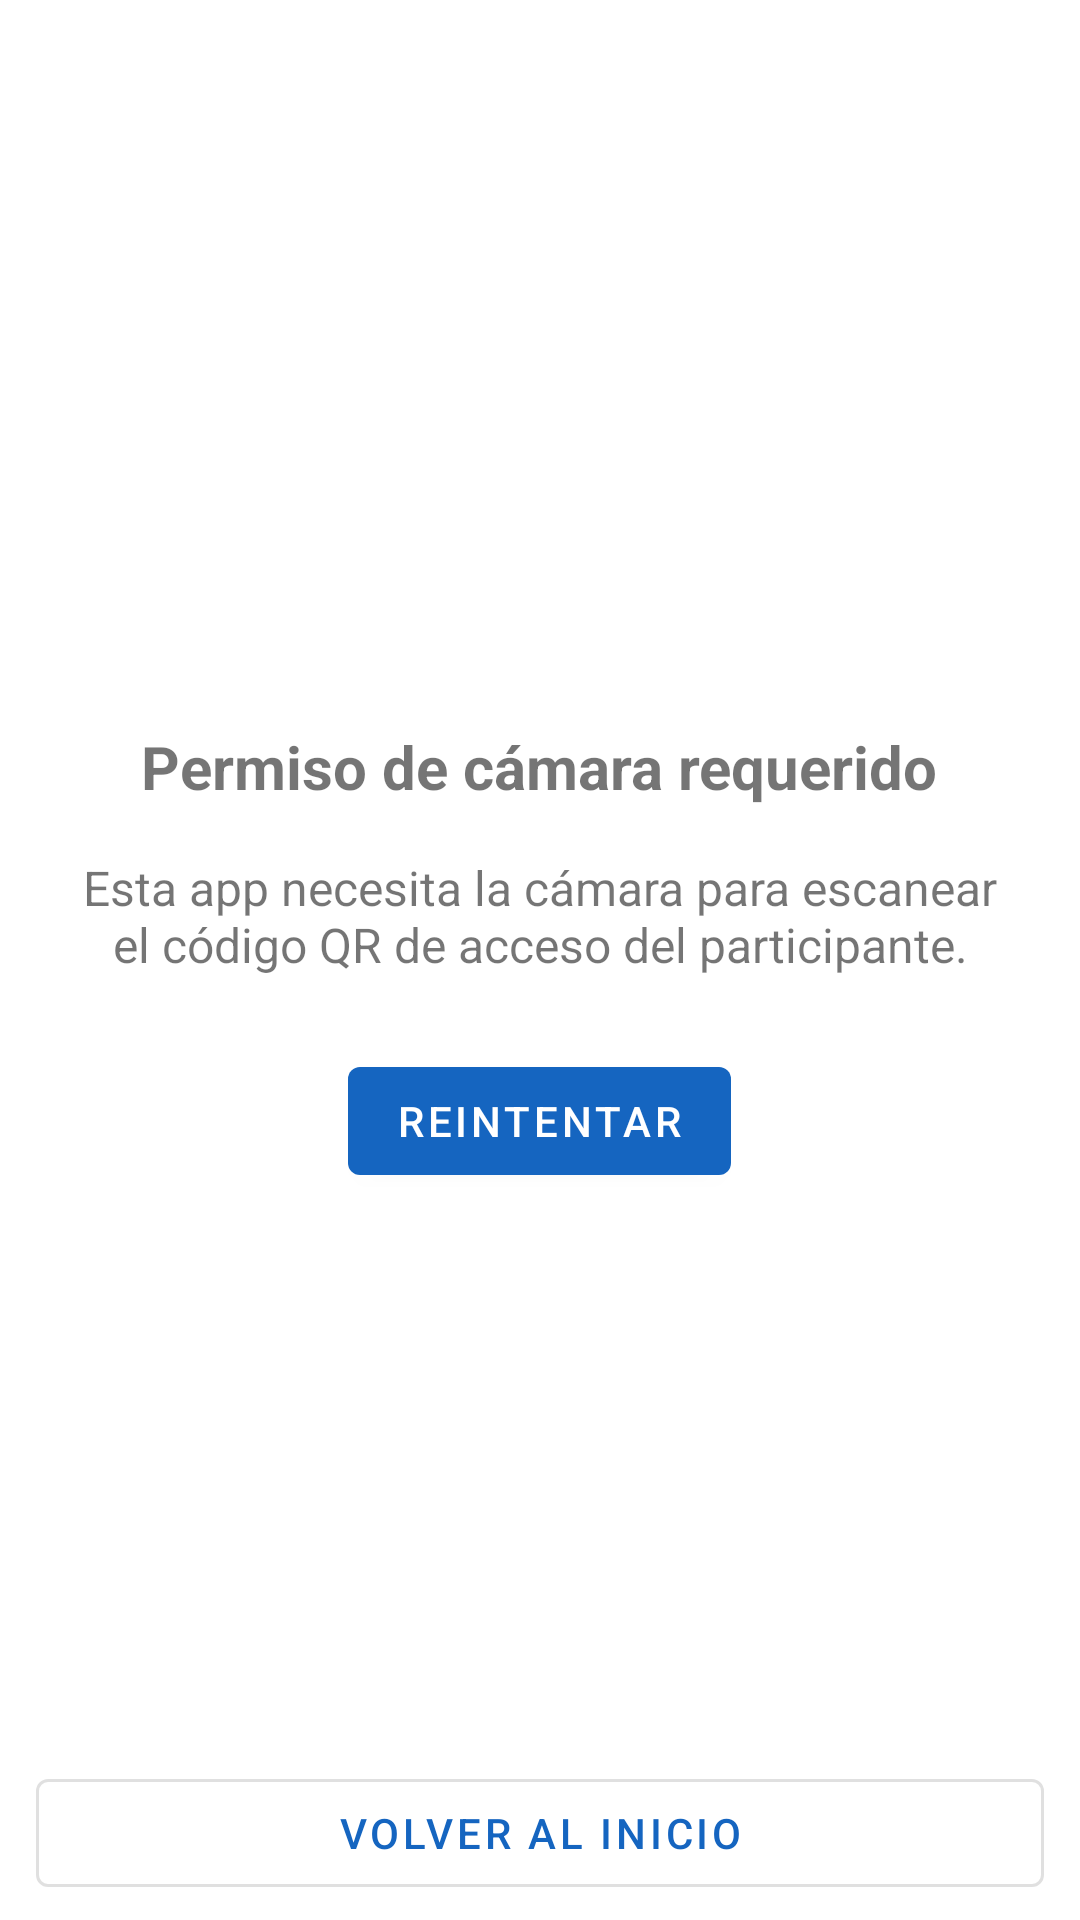

Write the Android layout XML for this screen, with the resource values it uses.
<!-- AndroidManifest.xml: application theme Theme.ControlAcceso -->
<!-- res/layout/activity_main.xml -->
<?xml version="1.0" encoding="utf-8"?>
<androidx.constraintlayout.widget.ConstraintLayout xmlns:android="http://schemas.android.com/apk/res/android"
    xmlns:app="http://schemas.android.com/apk/res-auto"
    xmlns:tools="http://schemas.android.com/tools"
    android:layout_width="match_parent"
    android:layout_height="match_parent"
    tools:context=".MainActivity">

    <FrameLayout
        android:id="@+id/cameraContainer"
        android:layout_width="0dp"
        android:layout_height="0dp"
        android:visibility="gone"
        app:layout_constraintBottom_toTopOf="@id/controlPanel"
        app:layout_constraintEnd_toEndOf="parent"
        app:layout_constraintStart_toStartOf="parent"
        app:layout_constraintTop_toTopOf="parent">

        <androidx.camera.view.PreviewView
            android:id="@+id/previewView"
            android:layout_width="match_parent"
            android:layout_height="match_parent" />

        <LinearLayout
            android:id="@+id/resultOverlay"
            android:layout_width="match_parent"
            android:layout_height="match_parent"
            android:clickable="true"
            android:focusable="true"
            android:gravity="center"
            android:orientation="vertical"
            android:padding="24dp"
            android:visibility="gone">

            <TextView
                android:id="@+id/overlayStatusText"
                android:layout_width="match_parent"
                android:layout_height="wrap_content"
                android:gravity="center"
                android:textColor="@color/overlay_text"
                android:textSize="36sp"
                android:textStyle="bold"
                tools:text="PERMITIDO" />

            <TextView
                android:id="@+id/overlayDetailText"
                android:layout_width="match_parent"
                android:layout_height="wrap_content"
                android:layout_marginTop="12dp"
                android:gravity="center"
                android:textColor="@color/overlay_text"
                android:textSize="18sp"
                tools:text="Maria Perez" />

            <TextView
                android:id="@+id/overlaySecondaryText"
                android:layout_width="match_parent"
                android:layout_height="wrap_content"
                android:layout_marginTop="8dp"
                android:gravity="center"
                android:textColor="@color/overlay_text"
                android:textSize="15sp"
                tools:text="Participante ya registrado" />
        </LinearLayout>
    </FrameLayout>

    <LinearLayout
        android:id="@+id/permissionContainer"
        android:layout_width="0dp"
        android:layout_height="0dp"
        android:gravity="center"
        android:orientation="vertical"
        android:padding="24dp"
        app:layout_constraintBottom_toBottomOf="parent"
        app:layout_constraintEnd_toEndOf="parent"
        app:layout_constraintStart_toStartOf="parent"
        app:layout_constraintTop_toTopOf="parent">

        <TextView
            android:id="@+id/permissionTitle"
            android:layout_width="wrap_content"
            android:layout_height="wrap_content"
            android:gravity="center"
            android:text="@string/camera_permission_title"
            android:textSize="20sp"
            android:textStyle="bold" />

        <TextView
            android:id="@+id/permissionMessage"
            android:layout_width="wrap_content"
            android:layout_height="wrap_content"
            android:layout_marginTop="16dp"
            android:gravity="center"
            android:text="@string/camera_permission_message"
            android:textSize="16sp" />

        <com.google.android.material.button.MaterialButton
            android:id="@+id/permissionActionButton"
            android:layout_width="wrap_content"
            android:layout_height="wrap_content"
            android:layout_marginTop="24dp"
            android:text="@string/camera_permission_retry" />
    </LinearLayout>

    <LinearLayout
        android:id="@+id/controlPanel"
        android:layout_width="0dp"
        android:layout_height="wrap_content"
        android:orientation="vertical"
        android:paddingStart="12dp"
        android:paddingEnd="12dp"
        android:paddingTop="12dp"
        android:paddingBottom="5dp"
        app:layout_constraintBottom_toBottomOf="parent"
        app:layout_constraintEnd_toEndOf="parent"
        app:layout_constraintStart_toStartOf="parent">

        <TextView
            android:id="@+id/counterText"
            android:layout_width="match_parent"
            android:layout_height="wrap_content"
            android:gravity="center"
            android:textSize="16sp"
            android:textStyle="bold"
            tools:text="Asistentes: 0 / Invitados: 0" />

        <TextView
            android:id="@+id/pmiDetectedText"
            android:layout_width="match_parent"
            android:layout_height="wrap_content"
            android:layout_marginTop="4dp"
            android:gravity="center"
            android:textSize="14sp"
            android:visibility="gone"
            tools:text="PMI ID: 1234567" />

        <com.google.android.material.button.MaterialButton
            android:id="@+id/backHomeButton"
            style="@style/Widget.MaterialComponents.Button.OutlinedButton"
            android:layout_width="match_parent"
            android:layout_height="wrap_content"
            android:layout_marginTop="8dp"
            android:text="@string/back_home" />
    </LinearLayout>

</androidx.constraintlayout.widget.ConstraintLayout>
<!-- resources referenced by this layout -->
<resources>
  <color name="overlay_text">#FFFFFF</color>
  <string name="back_home">Volver al inicio</string>
  <string name="camera_permission_message">Esta app necesita la cámara para escanear el código QR de acceso del participante.</string>
  <string name="camera_permission_retry">Reintentar</string>
  <string name="camera_permission_title">Permiso de cámara requerido</string>
  <style name="Theme.ControlAcceso" parent="Theme.MaterialComponents.DayNight.DarkActionBar">
          <item name="colorPrimary">#1565C0</item>
          <item name="colorPrimaryVariant">#0D47A1</item>
          <item name="colorOnPrimary">@color/white</item>
          <item name="colorSecondary">#26A69A</item>
          <item name="colorOnSecondary">@color/black</item>
      </style>
  <color name="white">#FFFFFFFF</color>
  <color name="black">#FF000000</color>
</resources>
